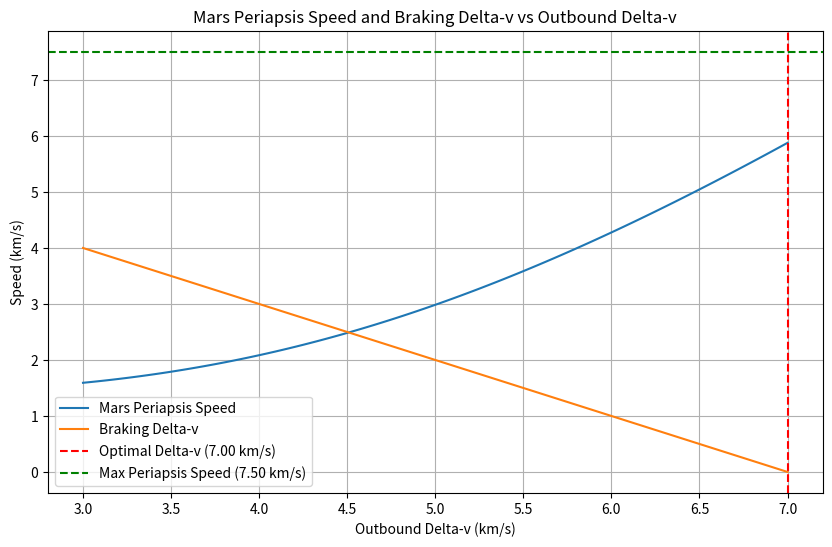

Recreate this plot in Python.
import numpy as np
import matplotlib.pyplot as plt
from scipy.optimize import minimize_scalar

# Constants
mu_sun = 1.32712440018e11  # km^3/s^2, gravitational parameter of the Sun
r_earth = 1.496e8          # km, average distance from Sun
r_mars = 2.279e8           # km, average distance from Sun
v_earth = np.sqrt(mu_sun / r_earth)
v_mars = np.sqrt(mu_sun / r_mars)
max_periapsis_speed_mars = 7.5  # km/s
total_delta_v = 7  # km/s

def mars_arrival_velocity(delta_v_outbound):
    """
    Computes the arrival velocity at Mars (heliocentric) given the outbound delta-v at Earth.
    Assumes prograde burn from Earth orbit.
    """
    # Compute departure velocity from Earth orbit
    v_depart = v_earth + delta_v_outbound
    
    # Compute C3 (characteristic energy) at departure
    C3 = v_depart**2 - 2 * mu_sun / r_earth  # Specific orbital energy at departure
    
    # Compute velocity at Mars distance using vis-viva equation
    v_arrive = np.sqrt(C3 + 2 * mu_sun / r_mars)  # Specific orbital energy at Mars
    
    return v_arrive

# Function to compute Mars periapsis speed relative to Mars
# Function to compute Mars periapsis speed relative to Mars
def mars_periapsis_speed(delta_v_outbound):
    """
    Computes the Mars periapsis speed relative to Mars, including the effect of Mars gravity
    when dropping from Mars' sphere of influence to periapsis.
    """
    delta_v_braking = total_delta_v - delta_v_outbound
    v_arrive_helio = mars_arrival_velocity(delta_v_outbound)
    #v_rel_to_mars = abs(v_arrive_helio - v_mars)
    v_rel_to_mars = v_arrive_helio - v_mars

    # Mars gravitational parameter (mu_mars)
    mu_mars = 4.282837e4  # km^3/s^2, gravitational parameter of Mars

    r_mars_surface = 3.396e3  # km, Mars radius
    r_periapsis = r_mars_surface  + 70 # periapsis distance from Mars center

    # Compute velocity at periapsis using vis-viva equation
    v_periapsis = np.sqrt(v_rel_to_mars**2 + 2 * mu_mars / r_periapsis)

    # Subtract braking delta-v to get final entry speed
    v_entry = v_periapsis - delta_v_braking

    return v_entry, delta_v_braking, v_rel_to_mars

# Objective: minimize periapsis speed constraint violation
def objective(delta_v_outbound):
    v_entry, delta_v_braking, v_rel_to_mars = mars_periapsis_speed(delta_v_outbound)
    print(f"delta_v_outbound: {delta_v_outbound:.2f}, v_entry: {v_entry:.2f}, delta_v_braking: {delta_v_braking:.2f}, v_rel_to_mars: {v_rel_to_mars:.2f}")
    if v_entry < 0:
        penalty = 1e6  # Large penalty for negative speeds
    else:
        penalty = (v_entry - max_periapsis_speed_mars) ** 2
    return penalty

# Perform optimization to find the optimal outbound delta-v
result = minimize_scalar(objective, bounds=(3, total_delta_v), method='bounded')

# Collect data for plotting
delta_v_range = np.linspace(3, total_delta_v, 100)  # 100 points between 0 and total_delta_v
entry_speeds = []
braking_dvs = []
v_arrives = []
for dv in delta_v_range:
    v_entry, delta_v_braking, v_arrive = mars_periapsis_speed(dv)
    entry_speeds.append(v_entry)
    braking_dvs.append(delta_v_braking)
    v_arrives.append(v_arrive)

# Extract optimization results
result_x = result.x
result_y, result_braking_dv, v_arrive = mars_periapsis_speed(result_x)

# Print the optimization results
print(f"Optimal outbound delta-v: {result_x:.2f} km/s")
print(f"Resulting Mars periapsis speed: {result_y:.2f} km/s")
print(f"Braking delta-v: {result_braking_dv:.2f} km/s")

# Print the range of delta-v and corresponding entry speeds and braking delta-vs
print("Delta-v range, entry speeds, and braking delta-vs:")
for dv, speed, braking_dv, v_arrive in zip(delta_v_range, entry_speeds, braking_dvs, v_arrives):
    print(f"Delta-v: {dv:.2f} km/s, Entry speed: {speed:.2f} km/s, Braking delta-v: {braking_dv:.2f} km/s, arrival {v_arrive:.2f}")

# Plot the results
plt.figure(figsize=(10, 6))
plt.plot(delta_v_range, entry_speeds, label="Mars Periapsis Speed")
plt.plot(delta_v_range, braking_dvs, label="Braking Delta-v")
plt.axvline(result_x, color='r', linestyle='--', label=f"Optimal Delta-v ({result_x:.2f} km/s)")
plt.axhline(max_periapsis_speed_mars, color='g', linestyle='--', label=f"Max Periapsis Speed ({max_periapsis_speed_mars:.2f} km/s)")
plt.xlabel("Outbound Delta-v (km/s)")
plt.ylabel("Speed (km/s)")
plt.title("Mars Periapsis Speed and Braking Delta-v vs Outbound Delta-v")
plt.legend()
plt.grid()
plt.show()